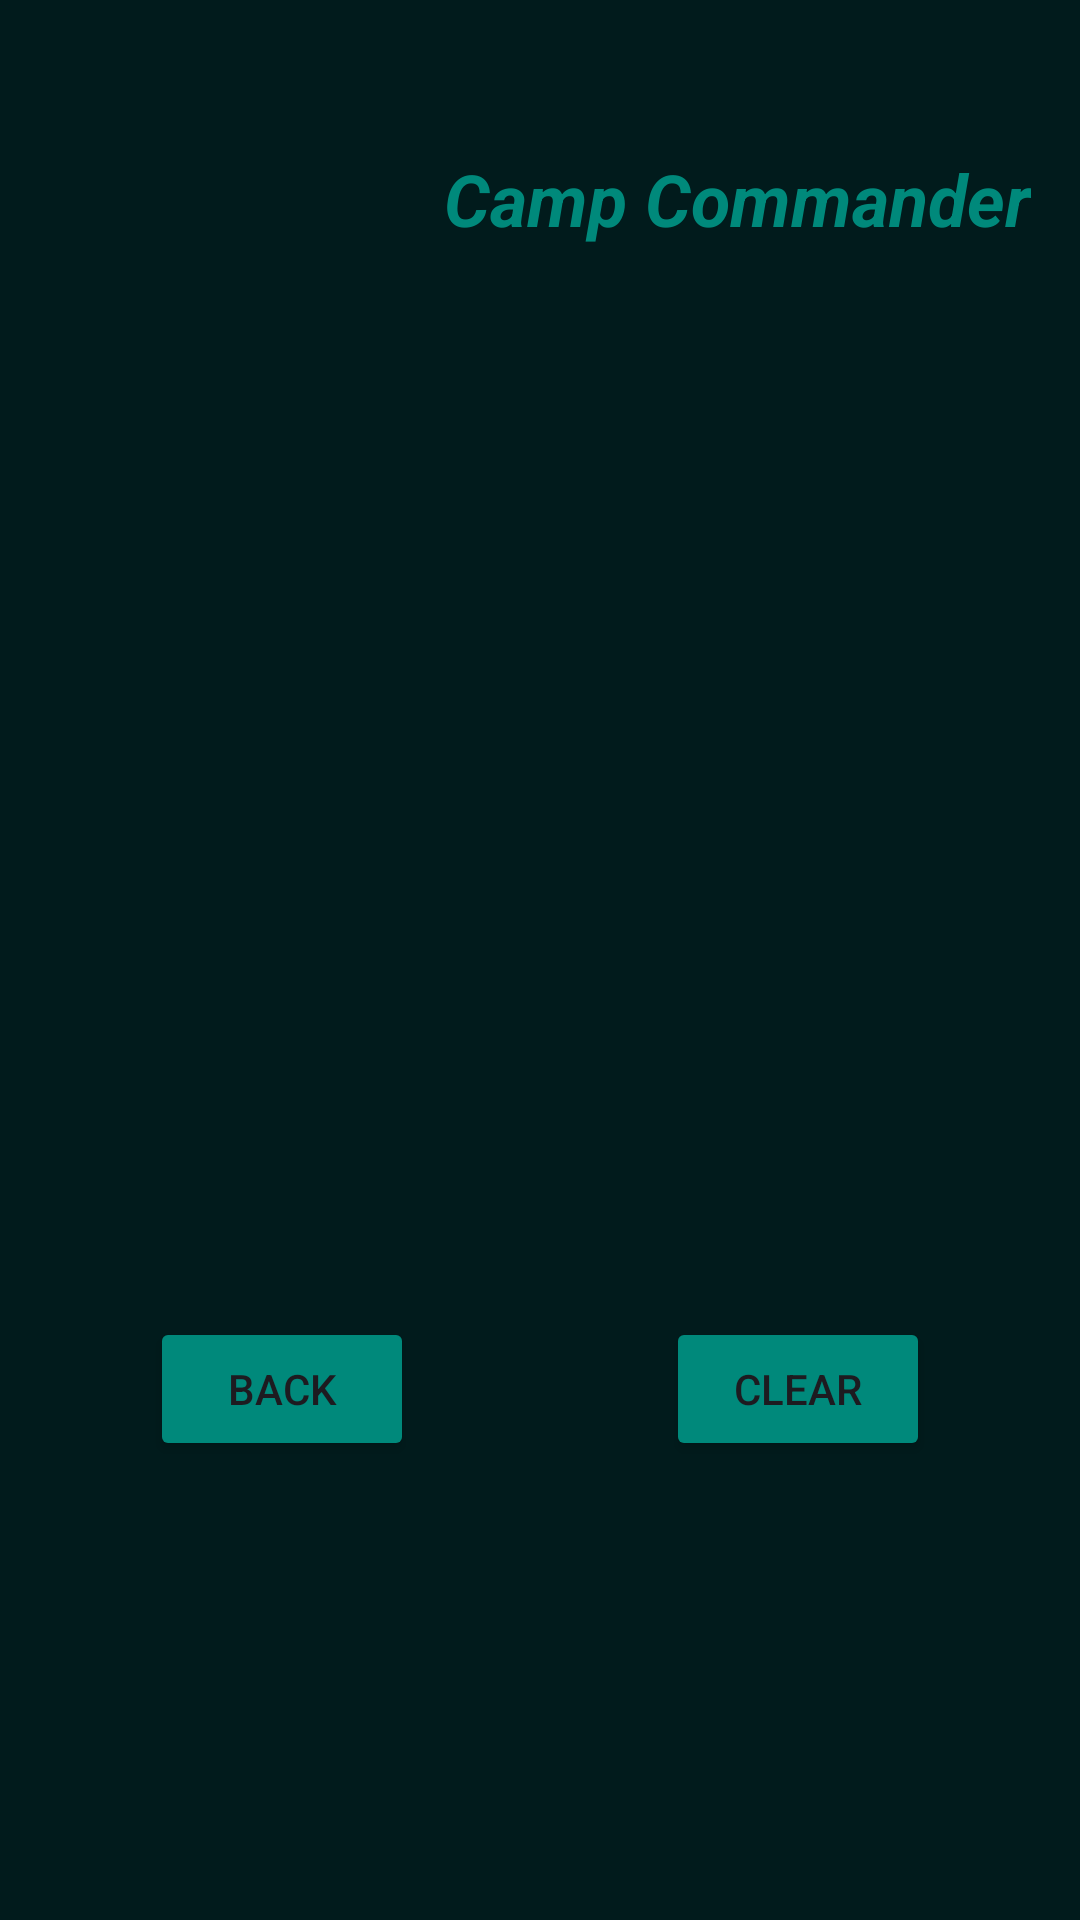

This screen was rendered from an Android layout file. Write that file and the resources it references.
<!-- AndroidManifest.xml: application theme Theme.AssignmentPracticumIMAD5111 -->
<!-- res/layout/activity_detailed_view_screen.xml -->
<?xml version="1.0" encoding="utf-8"?>
<androidx.constraintlayout.widget.ConstraintLayout xmlns:android="http://schemas.android.com/apk/res/android"
    xmlns:app="http://schemas.android.com/apk/res-auto"
    xmlns:tools="http://schemas.android.com/tools"
    android:id="@+id/main"
    android:layout_width="match_parent"
    android:layout_height="match_parent"
    android:background="#011B1C"
    tools:context=".detailedViewScreen">

    <ImageView
        android:id="@+id/imageView3"
        android:layout_width="148dp"
        android:layout_height="133dp"
        app:layout_constraintStart_toStartOf="parent"
        app:layout_constraintTop_toTopOf="parent"
        app:srcCompat="@drawable/camping_logo_free" />

    <TextView
        android:id="@+id/textView3"
        android:layout_width="wrap_content"
        android:layout_height="wrap_content"
        android:layout_marginTop="50dp"
        android:text="Camp Commander"
        android:textColor="#00897B"
        android:textSize="24sp"
        android:textStyle="bold|italic"
        app:layout_constraintStart_toEndOf="@+id/imageView3"
        app:layout_constraintTop_toTopOf="parent" />

    <androidx.recyclerview.widget.RecyclerView
        android:id="@+id/recyclerView"
        android:layout_width="408dp"
        android:layout_height="339dp"
        tools:layout_editor_absoluteX="1dp"
        tools:layout_editor_absoluteY="134dp" />

    <Button
        android:id="@+id/btnBack"
        android:layout_width="wrap_content"
        android:layout_height="wrap_content"
        android:layout_marginStart="50dp"
        android:layout_marginTop="100dp"
        android:backgroundTint="#00897B"
        android:text="Back"
        app:layout_constraintStart_toStartOf="parent"
        app:layout_constraintTop_toBottomOf="@+id/recyclerView" />

    <Button
        android:id="@+id/btnClear"
        android:layout_width="wrap_content"
        android:layout_height="wrap_content"
        android:layout_marginTop="100dp"
        android:layout_marginEnd="50dp"
        android:backgroundTint="#00897B"
        android:text="Clear"
        app:layout_constraintEnd_toEndOf="parent"
        app:layout_constraintTop_toBottomOf="@+id/recyclerView" />
</androidx.constraintlayout.widget.ConstraintLayout>
<!-- resources referenced by this layout -->
<resources>
  <style name="Theme.AssignmentPracticumIMAD5111" parent="Base.Theme.AssignmentPracticumIMAD5111" />
  <style name="Base.Theme.AssignmentPracticumIMAD5111" parent="Theme.Material3.DayNight.NoActionBar">
          
          
      </style>
</resources>
